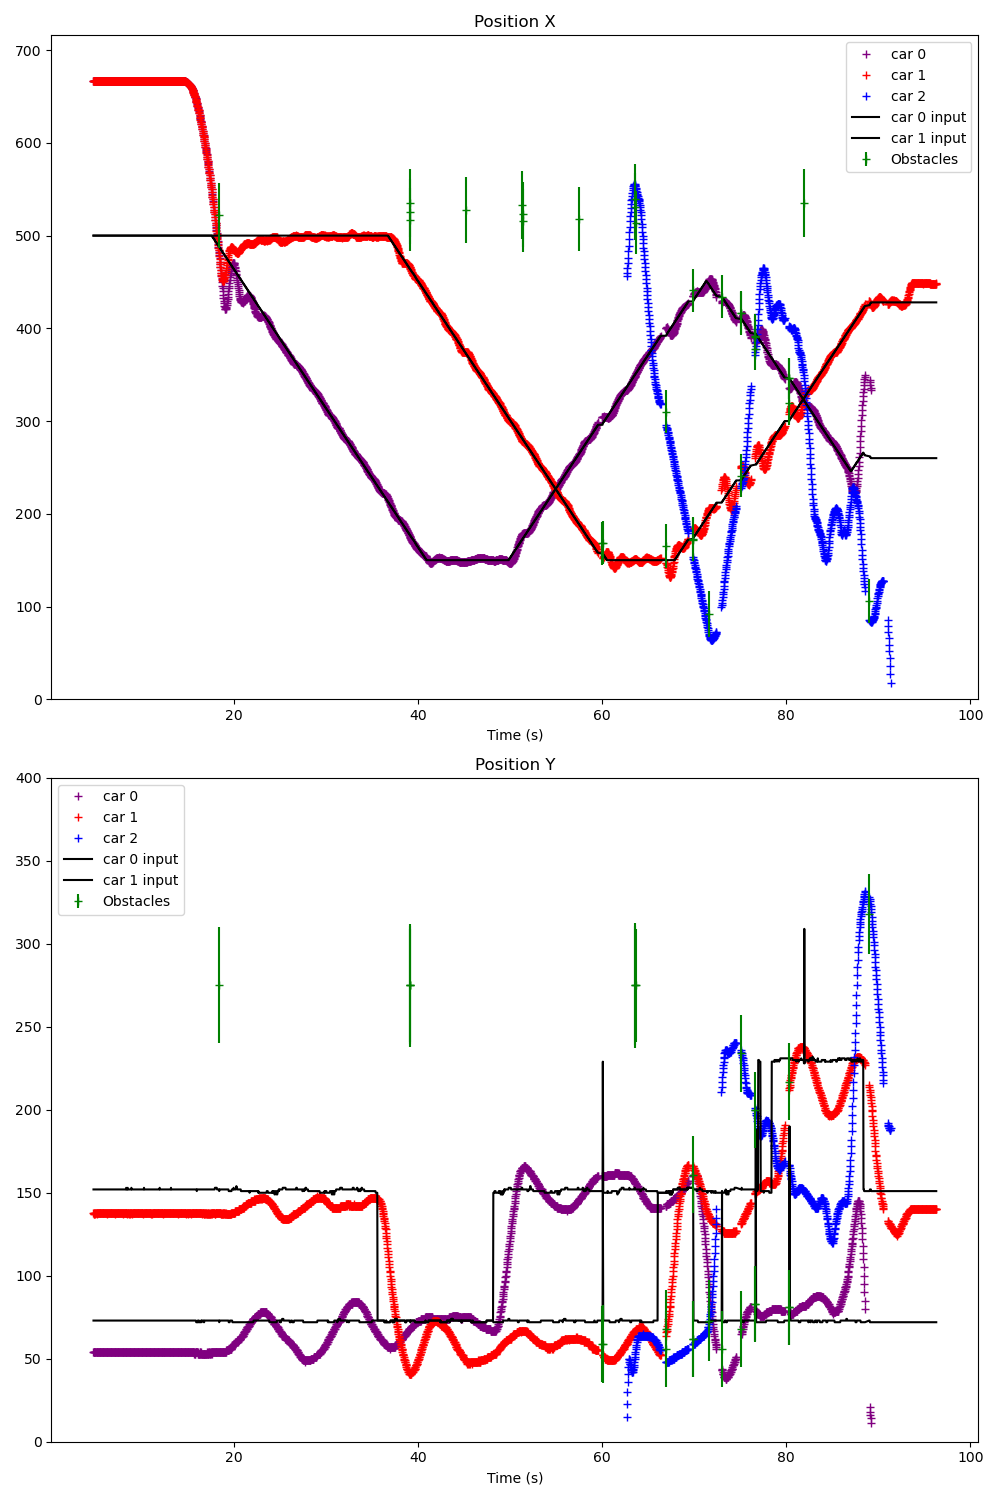

The table this chart was drawn from, first rows:
Time (s); ; car_position; ; input; ; command; ; treadmill; ; obstacles; 
4.748; ; 0; 667; 54; -1; 0; 0; 1; 667; 138; 5; 0; 0; ; 300; 200; ; 0; 0; ; 352; 187; 90
4.779; ; 0; 667; 54; -1; 0; 0; 1; 667; 138; 6; 0; 0; ; 0; 500; 73; 1; 500; 152; ; 0; 0
4.807; ; 0; 667; 54; 2; 0; 0; 1; 667; 138; 6; 0; 0; ; 0; 500; 73; 1; 500; 152; ; 0; 0
4.834; ; 0; 667; 54; -1; 0; 0; 1; 667; 137; 7; 0; 0; ; 0; 500; 73; 1; 500; 152; ; 0; 0
4.863; ; 0; 667; 54; 3; 0; 0; 1; 667; 138; 5; 0; 0; ; 0; 500; 73; 1; 500; 152; ; 0; 0
4.889; ; 0; 667; 54; 5; 0; 0; 1; 667; 137; 7; 0; 0; ; 0; 500; 73; 1; 500; 152; ; 0; 0
4.931; ; 0; 667; 54; -1; 0; 0; 1; 667; 137; 7; 0; 0; ; 0; 500; 73; 1; 500; 152; ; 0; 0
4.958; ; 0; 667; 54; -2; 0; 0; 1; 667; 138; 8; 0; 0; ; 0; 500; 73; 1; 500; 152; ; 0; 0
4.992; ; 0; 667; 54; 3; 0; 0; 1; 667; 138; 7; 0; 0; ; 0; 500; 73; 1; 500; 152; ; 0; 0
5.031; ; 0; 667; 54; 2; 0; 0; 1; 667; 138; 8; 0; 0; ; 0; 500; 73; 1; 500; 152; ; 0; 0
5.064; ; 0; 667; 54; 5; 0; 0; 1; 667; 138; 6; 0; 0; ; 0; 500; 73; 1; 500; 152; ; 0; 0
5.108; ; 0; 667; 54; 2; 0; 0; 1; 667; 138; 8; 0; 0; ; 0; 500; 73; 1; 500; 152; ; 0; 0
5.137; ; 0; 667; 54; -1; 0; 0; 1; 667; 138; 8; 0; 0; ; 0; 500; 73; 1; 500; 152; ; 0; 0
5.164; ; 0; 667; 54; 3; 0; 0; 1; 667; 137; 5; 0; 0; ; 0; 500; 73; 1; 500; 152; ; 0; 0
5.198; ; 0; 667; 54; -1; 0; 0; 1; 667; 138; 8; 0; 0; ; 0; 500; 73; 1; 500; 152; ; 0; 0
5.227; ; 0; 667; 54; 2; 0; 0; 1; 667; 138; 9; 0; 0; ; 0; 500; 73; 1; 500; 152; ; 0; 0
5.263; ; 0; 667; 54; 2; 0; 0; 1; 667; 138; 5; 0; 0; ; 0; 500; 73; 1; 500; 152; ; 0; 0
5.295; ; 0; 667; 54; 3; 0; 0; 1; 667; 138; 5; 0; 0; ; 0; 500; 73; 1; 500; 152; ; 0; 0
5.331; ; 0; 667; 54; 2; 0; 0; 1; 667; 138; 5; 0; 0; ; 0; 500; 73; 1; 500; 152; ; 0; 0
5.364; ; 0; 667; 54; 2; 0; 0; 1; 667; 138; 5; 0; 0; ; 0; 500; 73; 1; 500; 152; ; 0; 0
5.394; ; 0; 667; 54; 2; 0; 0; 1; 667; 138; 8; 0; 0; ; 0; 500; 73; 1; 500; 152; ; 0; 0
5.435; ; 0; 667; 54; 1; 0; 0; 1; 667; 138; 5; 0; 0; ; 0; 500; 73; 1; 500; 152; ; 0; 0
5.466; ; 0; 667; 54; 3; 0; 0; 1; 667; 138; 5; 0; 0; ; 0; 500; 73; 1; 500; 152; ; 0; 0
5.498; ; 0; 667; 54; 3; 0; 0; 1; 667; 138; 6; 0; 0; ; 0; 500; 73; 1; 500; 152; ; 0; 0
5.533; ; 0; 667; 54; -1; 0; 0; 1; 667; 138; 9; 0; 0; ; 0; 500; 73; 1; 500; 152; ; 0; 0
5.565; ; 0; 667; 54; 1; 0; 0; 1; 667; 138; 7; 0; 0; ; 0; 500; 73; 1; 500; 152; ; 0; 0
5.598; ; 0; 667; 54; 1; 0; 0; 1; 667; 138; 5; 0; 0; ; 0; 500; 73; 1; 500; 152; ; 0; 0
5.632; ; 0; 667; 54; 2; 0; 0; 1; 667; 138; 5; 0; 0; ; 0; 500; 73; 1; 500; 152; ; 0; 0
5.666; ; 0; 667; 54; 3; 0; 0; 1; 667; 138; 9; 0; 0; ; 0; 500; 73; 1; 500; 152; ; 0; 0
5.698; ; 0; 667; 54; 1; 0; 0; 1; 667; 138; 5; 0; 0; ; 0; 500; 73; 1; 500; 152; ; 0; 0
5.733; ; 0; 667; 54; 2; 0; 0; 1; 667; 138; 9; 0; 0; ; 0; 500; 73; 1; 500; 152; ; 0; 0
5.765; ; 0; 667; 54; 5; 0; 0; 1; 667; 138; 9; 0; 0; ; 0; 500; 73; 1; 500; 152; ; 0; 0
5.797; ; 0; 667; 54; 2; 0; 0; 1; 667; 138; 5; 0; 0; ; 0; 500; 73; 1; 500; 152; ; 0; 0
5.834; ; 0; 667; 54; 4; 0; 0; 1; 667; 138; 5; 0; 0; ; 0; 500; 73; 1; 500; 152; ; 0; 0
5.865; ; 0; 667; 54; 2; 0; 0; 1; 667; 138; 5; 0; 0; ; 0; 500; 73; 1; 500; 152; ; 0; 0
5.895; ; 0; 667; 54; 0; 0; 0; 1; 667; 138; 9; 0; 0; ; 0; 500; 73; 1; 500; 152; ; 0; 0
5.934; ; 0; 667; 54; -1; 0; 0; 1; 667; 138; 9; 0; 0; ; 0; 500; 73; 1; 500; 152; ; 0; 0
5.965; ; 0; 667; 54; 2; 0; 0; 1; 667; 138; 5; 0; 0; ; 0; 500; 73; 1; 500; 152; ; 0; 0
5.997; ; 0; 667; 54; 2; 0; 0; 1; 667; 138; 5; 0; 0; ; 0; 500; 73; 1; 500; 152; ; 0; 0
6.035; ; 0; 667; 54; -2; 0; 0; 1; 667; 138; 9; 0; 0; ; 0; 500; 73; 1; 500; 152; ; 0; 0
6.068; ; 0; 667; 54; 1; 0; 0; 1; 667; 138; 5; 0; 0; ; 0; 500; 73; 1; 500; 152; ; 0; 0
6.093; ; 0; 667; 54; 2; 0; 0; 1; 667; 138; 5; 0; 0; ; 0; 500; 73; 1; 500; 152; ; 0; 0
6.132; ; 0; 667; 54; 2; 0; 0; 1; 667; 138; 9; 0; 0; ; 0; 500; 73; 1; 500; 152; ; 0; 0
6.163; ; 0; 667; 54; 1; 0; 0; 1; 667; 138; 9; 0; 0; ; 0; 500; 73; 1; 500; 152; ; 0; 0
6.196; ; 0; 667; 54; 1; 0; 0; 1; 667; 138; 6; 0; 0; ; 0; 500; 73; 1; 500; 152; ; 0; 0
6.232; ; 0; 667; 54; 1; 0; 0; 1; 667; 138; 9; 0; 0; ; 0; 500; 73; 1; 500; 152; ; 0; 0
6.264; ; 0; 667; 54; 3; 0; 0; 1; 667; 138; 5; 0; 0; ; 0; 500; 73; 1; 500; 152; ; 0; 0
6.296; ; 0; 667; 54; 2; 0; 0; 1; 667; 137; 5; 0; 0; ; 0; 500; 73; 1; 500; 152; ; 0; 0
6.333; ; 0; 667; 54; 2; 0; 0; 1; 667; 138; 9; 0; 0; ; 0; 500; 73; 1; 500; 152; ; 0; 0
6.364; ; 0; 667; 54; 3; 0; 0; 1; 667; 138; 9; 0; 0; ; 0; 500; 73; 1; 500; 152; ; 0; 0
6.398; ; 0; 667; 54; 3; 0; 0; 1; 667; 138; 8; 0; 0; ; 0; 500; 73; 1; 500; 152; ; 0; 0
6.429; ; 0; 667; 54; 1; 0; 0; 1; 667; 138; 9; 0; 0; ; 0; 500; 73; 1; 500; 152; ; 0; 0
6.464; ; 0; 667; 54; 3; 0; 0; 1; 667; 138; 9; 0; 0; ; 0; 500; 73; 1; 500; 152; ; 0; 0
6.489; ; 0; 667; 54; 2; 0; 0; 1; 667; 138; 9; 0; 0; ; 0; 500; 73; 1; 500; 152; ; 0; 0
6.528; ; 0; 667; 54; 2; 0; 0; 1; 667; 138; 8; 0; 0; ; 0; 500; 73; 1; 500; 152; ; 0; 0
6.564; ; 0; 667; 54; 3; 0; 0; 1; 667; 138; 5; 0; 0; ; 0; 500; 73; 1; 500; 152; ; 0; 0
6.597; ; 0; 667; 54; 2; 0; 0; 1; 667; 138; 8; 0; 0; ; 0; 500; 73; 1; 500; 152; ; 0; 0
6.628; ; 0; 667; 54; 2; 0; 0; 1; 667; 138; 5; 0; 0; ; 0; 500; 73; 1; 500; 152; ; 0; 0
6.661; ; 0; 667; 54; 3; 0; 0; 1; 667; 138; 8; 0; 0; ; 0; 500; 73; 1; 500; 152; ; 0; 0
6.694; ; 0; 667; 54; 2; 0; 0; 1; 667; 138; 9; 0; 0; ; 0; 500; 73; 1; 500; 152; ; 0; 0
... 2,569 more rows
